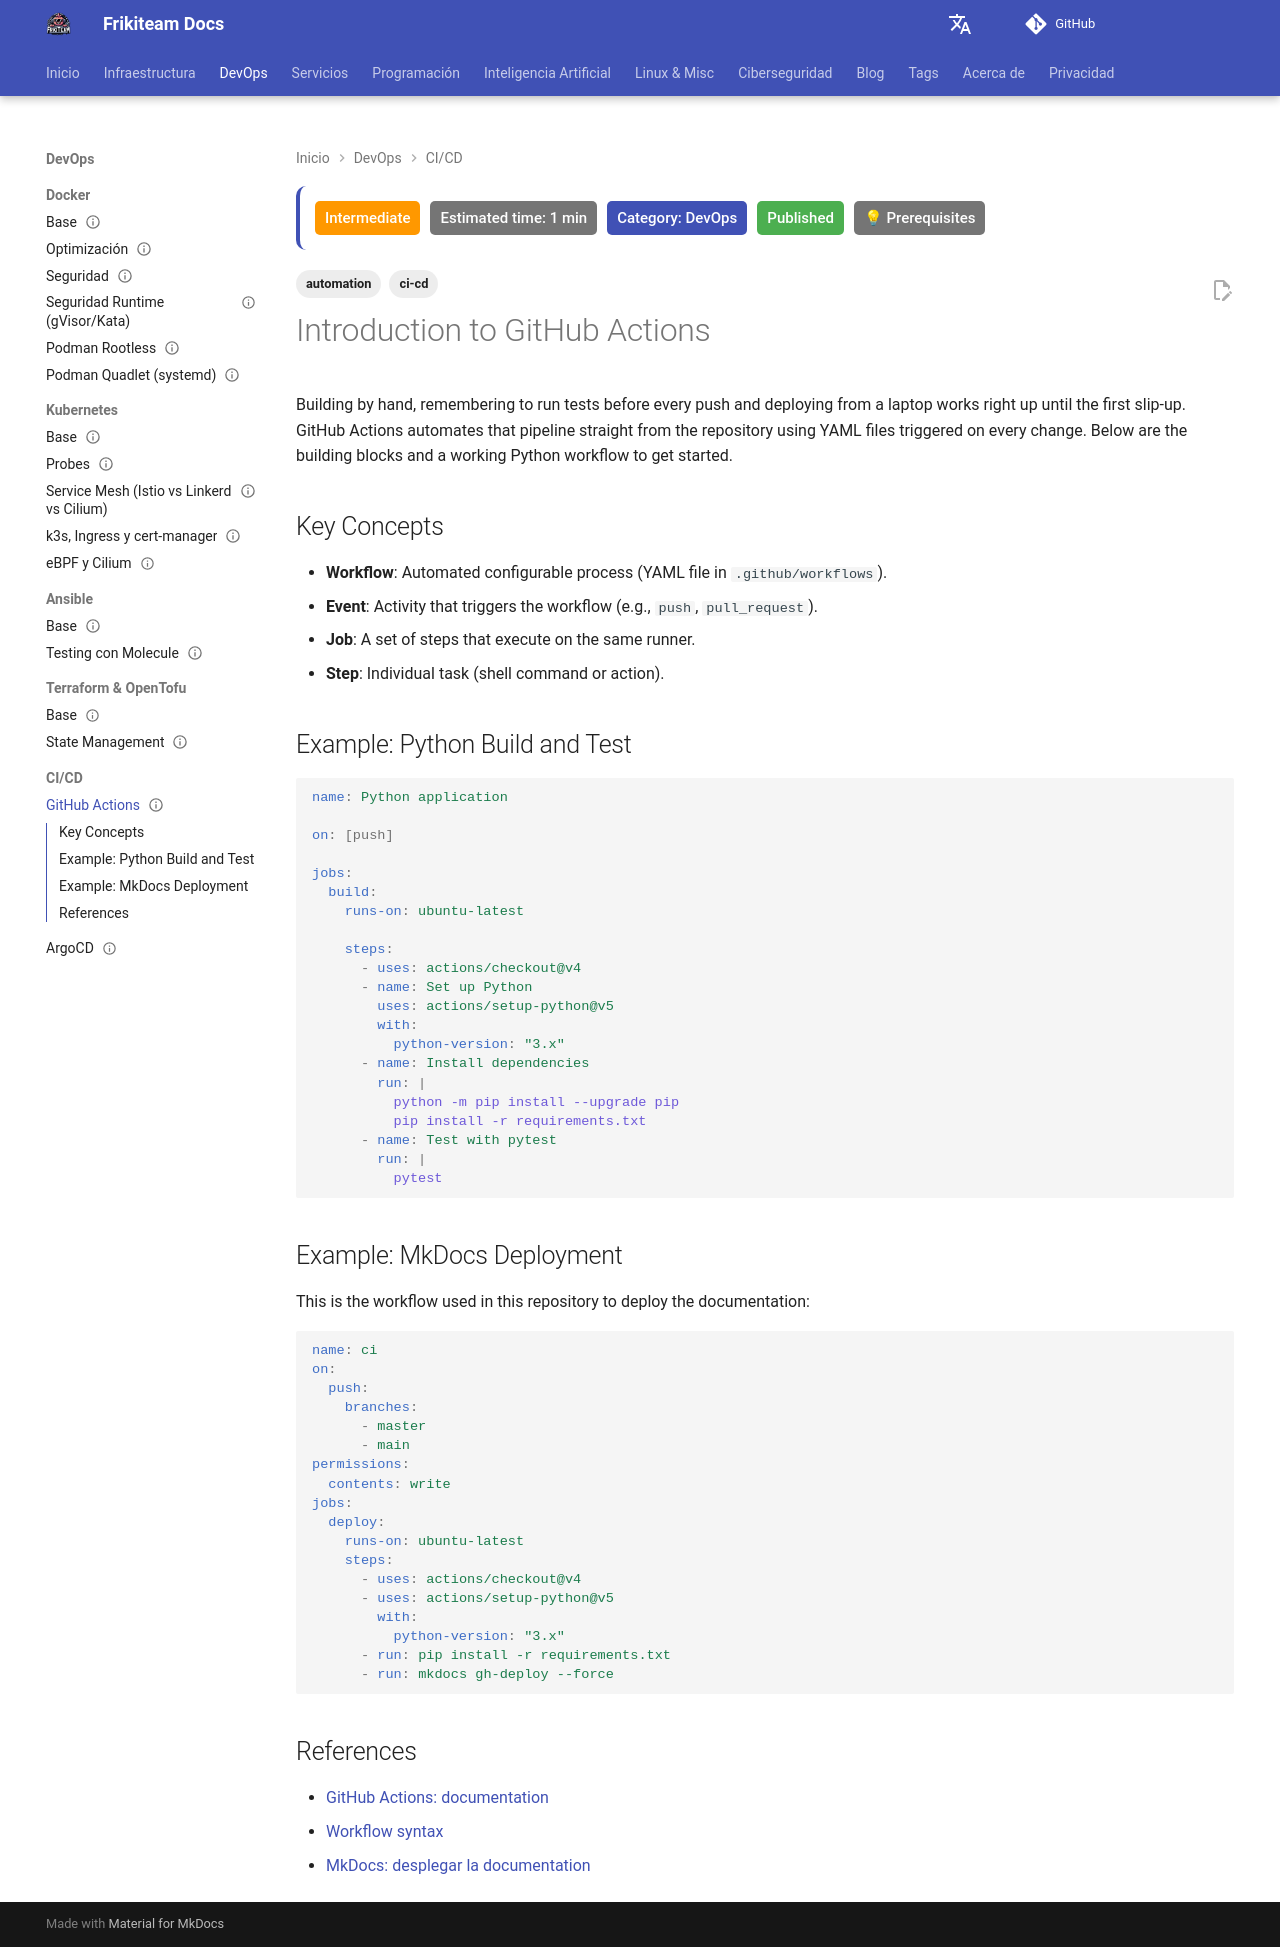

repository: rasty94/Frikiteam-docs · page: en/doc/cicd/github_actions/index.html · generator: mkdocs

---
title: "Introduction to GitHub Actions"
description: "Getting started with GitHub Actions: workflows, events, jobs, steps and a practical Python build-and-test example."
tags: ['ci-cd', 'automation']
category: DevOps
updated: 2026-10-11
last_reviewed: 2026-10-11
difficulty: intermediate
status: published
estimated_time: 1 min
prerequisites: ["Basic DevOps knowledge"]
---

# Introduction to GitHub Actions

Building by hand, remembering to run tests before every push and deploying from a laptop works right up until the first slip-up. GitHub Actions automates that pipeline straight from the repository using YAML files triggered on every change. Below are the building blocks and a working Python workflow to get started.

## Key Concepts

- **Workflow**: Automated configurable process (YAML file in `.github/workflows`).
- **Event**: Activity that triggers the workflow (e.g., `push`, `pull_request`).
- **Job**: A set of steps that execute on the same runner.
- **Step**: Individual task (shell command or action).

## Example: Python Build and Test

```yaml
name: Python application

on: [push]

jobs:
  build:
    runs-on: ubuntu-latest

    steps:
      - uses: actions/checkout@v4
      - name: Set up Python
        uses: actions/setup-python@v5
        with:
          python-version: "3.x"
      - name: Install dependencies
        run: |
          python -m pip install --upgrade pip
          pip install -r requirements.txt
      - name: Test with pytest
        run: |
          pytest
```

## Example: MkDocs Deployment

This is the workflow used in this repository to deploy the documentation:

```yaml
name: ci
on:
  push:
    branches:
      - master
      - main
permissions:
  contents: write
jobs:
  deploy:
    runs-on: ubuntu-latest
    steps:
      - uses: actions/checkout@v4
      - uses: actions/setup-python@v5
        with:
          python-version: "3.x"
      - run: pip install -r requirements.txt
      - run: mkdocs gh-deploy --force
```

## References

- [GitHub Actions: documentation](https://docs.github.com/en/actions)
- [Workflow syntax](https://docs.github.com/en/actions/reference/workflows-and-actions/workflow-syntax)
- [MkDocs: desplegar la documentation](https://www.mkdocs.org/user-guide/deploying-your-docs/)
